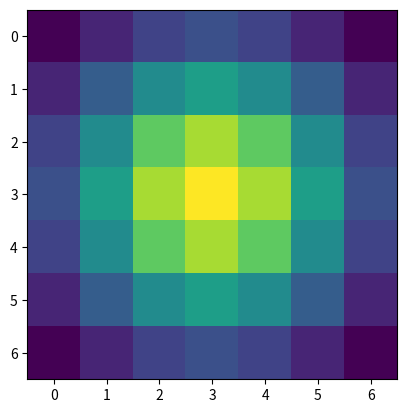

Generate this figure with matplotlib:
import numpy as np
import matplotlib.pyplot as plt
# # define normalized 2D gaussian
# def gaus2d(x=0, y=0, mx=0, my=0, sx=1, sy=1):
#     return 1. / (2. * np.pi * sx * sy) * np.exp(-((x - mx)**2. / (2. * sx**2.) + (y - my)**2. / (2. * sy**2.)))

# size = 1

# x = np.linspace(-size, size, num=7)
# y = np.linspace(-size, size, num=7)
# x, y = np.meshgrid(x, y) # get 2D variables instead of 1D
# z = gaus2d(x, y)
# mx =  max(z.flatten())
# mn =  min(z.flatten())
# z = (z-mn)/(mx-mn)
# print(z)
# plt.figure()
# plt.imshow(z)
# plt.show()

sigma = 2
tmp_size = 3

size = sigma * tmp_size + 1
#generate distribution range(0,1) and size
x = np.arange(0, size, 1, np.float32)
y = x[:, np.newaxis]
x0 = y0 = size // 2
#normaliz
g = np.exp(- ((x - x0) ** 2 + (y - y0) ** 2) / (2 * sigma ** 2))

plt.figure()
plt.imshow(g)
plt.show()